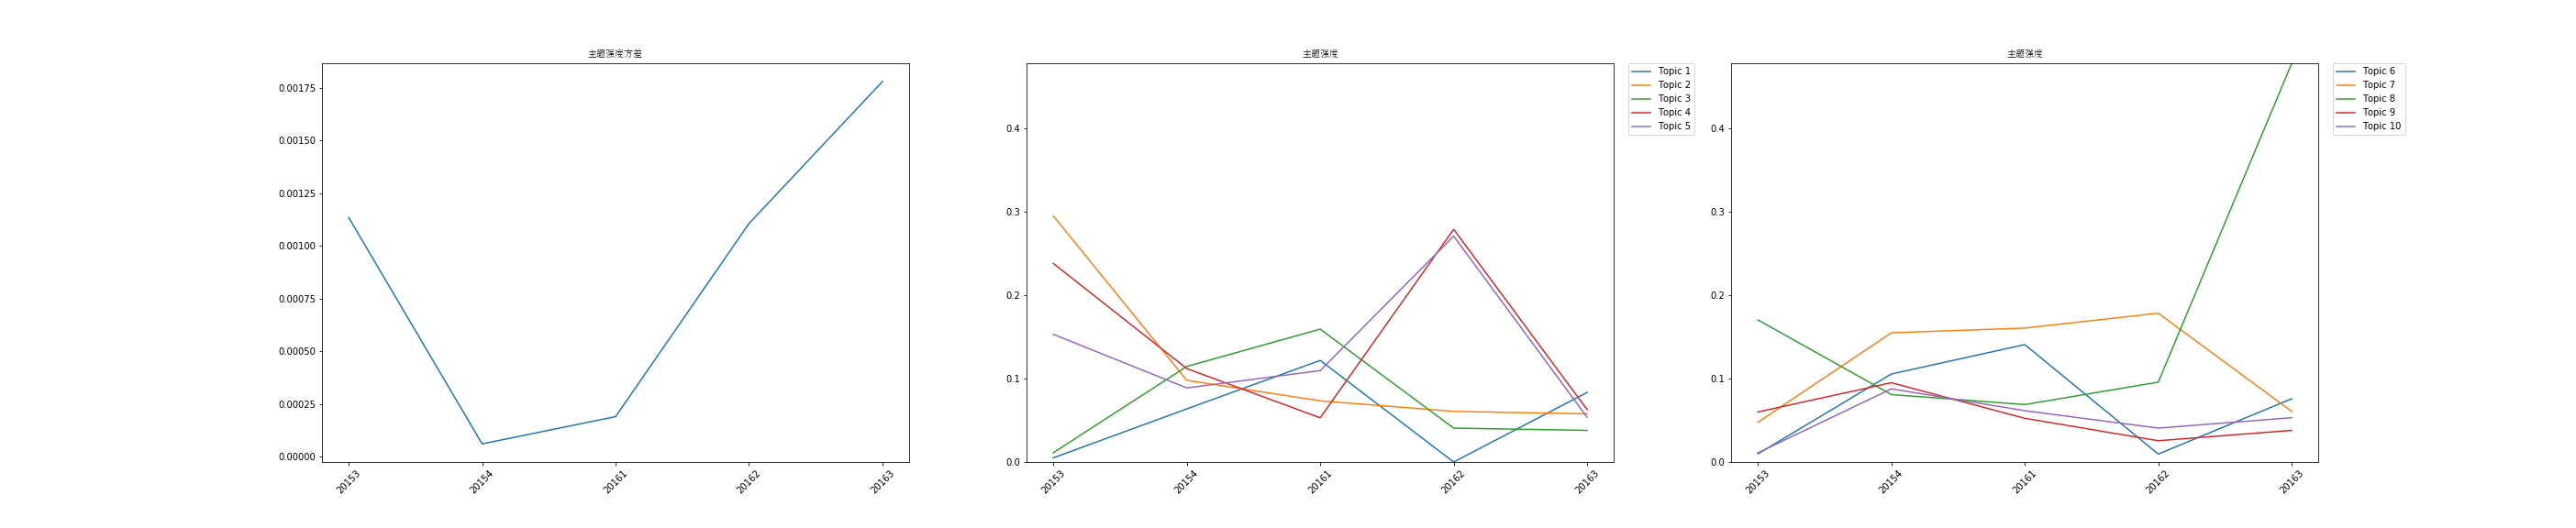

The table this chart was drawn from, first rows:
time, 0, 1, 2, 3, 4, 5, 6, 7, 8, 9, var
20153, 0.004963, 0.2948, 0.01109, 0.2379, 0.1529, 0.009717, 0.04755, 0.1702, 0.05992, 0.01097, 0.001134
20154, 0.06359, 0.0978, 0.1144, 0.1119, 0.08873, 0.1054, 0.1548, 0.08077, 0.09496, 0.08764, 5.9822889320362195e-05
20161, 0.1217, 0.07324, 0.1591, 0.05293, 0.1095, 0.1406, 0.1604, 0.06879, 0.0523, 0.06144, 0.0001891
20162, 0.0, 0.06063, 0.04059, 0.2787, 0.2706, 0.009509, 0.1782, 0.09566, 0.02551, 0.04061, 0.001106
20163, 0.08333, 0.05765, 0.03788, 0.06282, 0.05358, 0.07576, 0.06061, 0.4775, 0.03788, 0.05303, 0.001779
